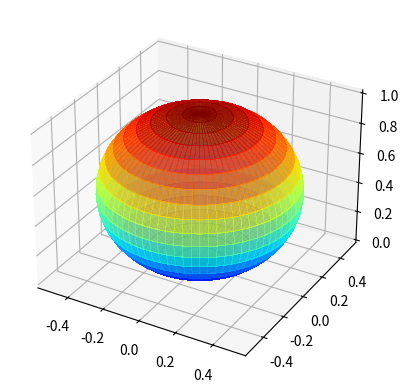

Recreate this plot in Python.
#!/usr/bin/env python3
# -*- coding: utf-8 -*-
"""
Created on Tue May 14 11:04:43 2019

[redacted]
"""

import numpy as np
import matplotlib.pyplot as plt
import mpl_toolkits.mplot3d.axes3d as axes3d

theta, phi = np.linspace(0, 2 * np.pi, 40), np.linspace(0, np.pi, 40)
THETA, PHI = np.meshgrid(theta, phi)
R = np.cos(PHI)
X = R * np.sin(PHI) * np.cos(THETA)
Y = R * np.sin(PHI) * np.sin(THETA)
Z = R * np.cos(PHI)
fig = plt.figure()
ax = fig.add_subplot(1,1,1, projection='3d')
plot = ax.plot_surface(
    X, Y, Z, rstride=1, cstride=1, cmap=plt.get_cmap('jet'),
    linewidth=0, antialiased=False, alpha=0.5)

plt.show()